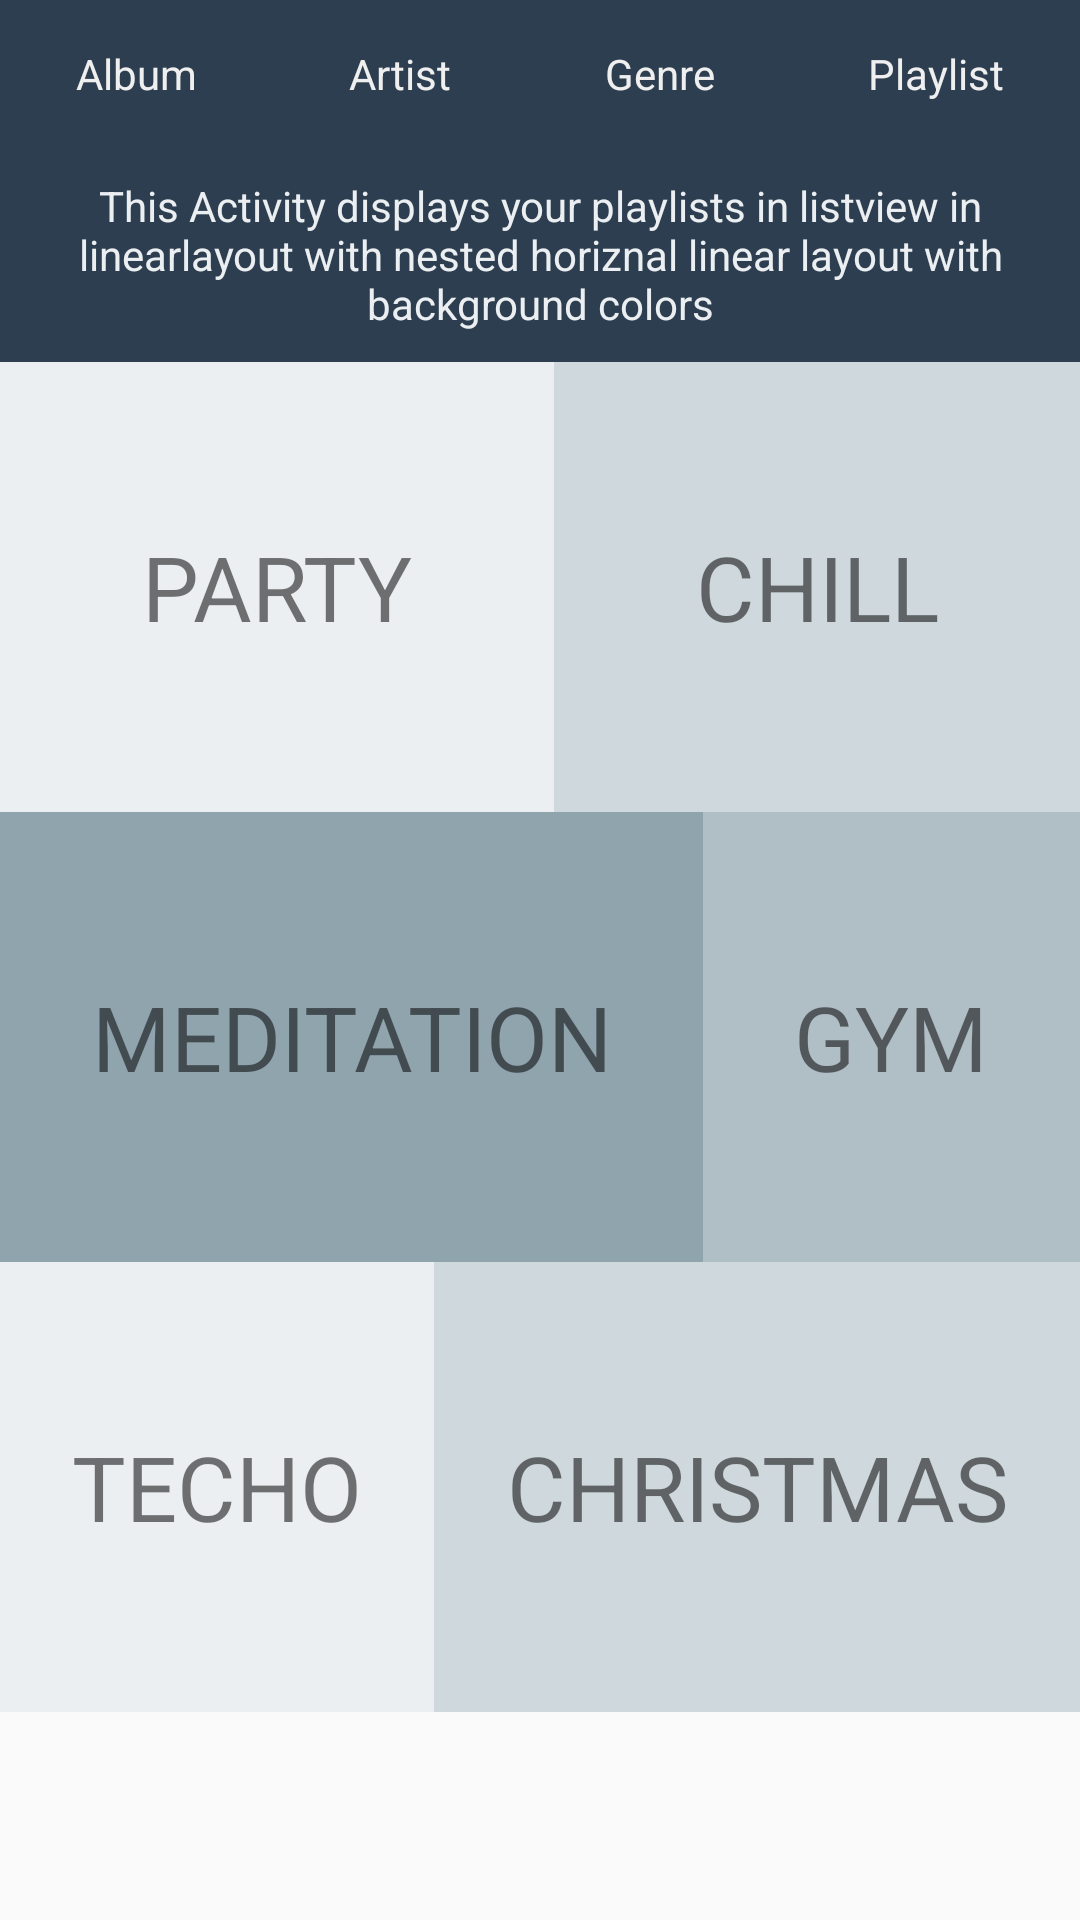

Layout XML and referenced resources for this Android screen:
<!-- AndroidManifest.xml: application theme AppTheme -->
<!-- res/layout/activity_playlist.xml -->
<?xml version="1.0" encoding="utf-8"?>
<LinearLayout xmlns:android="http://schemas.android.com/apk/res/android"
    xmlns:tools="http://schemas.android.com/tools"
    android:id="@+id/activity_playlist"
    android:layout_width="match_parent"
    android:layout_height="match_parent"
    android:orientation="vertical"
    tools:context="com.example.android.musicapproxy.PlaylistActivity">

    <include layout="@layout/button_bar"/>

    <TextView
        android:layout_width="match_parent"
        android:layout_height="wrap_content"
        android:gravity="center"
        android:padding="10dp"
        android:textColor="#ECEFF1"
        android:background="@color/colorPrimaryDark"
        android:text="@string/playlist_text"/>

    <LinearLayout
        android:layout_width="match_parent"
        android:layout_height="wrap_content">

        <TextView
            android:layout_width="wrap_content"
            android:layout_height="150dp"
            android:layout_weight="1"
            android:background="#ECEFF1"
            android:gravity="center_vertical"
            android:text="PARTY"
            android:textAlignment="center"
            android:textAllCaps="true"
            android:textSize="30dp" />

        <TextView
            android:layout_width="wrap_content"
            android:layout_height="150dp"
            android:layout_weight="1"
            android:background="#CFD8DC"
            android:gravity="center_vertical"
            android:text="Chill"
            android:textAlignment="center"
            android:textAllCaps="true"
            android:textSize="30dp" />

    </LinearLayout>

    <LinearLayout
        android:layout_width="match_parent"
        android:layout_height="wrap_content">

        <TextView
            android:layout_width="wrap_content"
            android:layout_height="150dp"
            android:layout_weight="1"
            android:background="#90A4AE"
            android:gravity="center_vertical"
            android:text="meditation"
            android:textAlignment="center"
            android:textAllCaps="true"
            android:textSize="30dp" />

        <TextView
            android:layout_width="wrap_content"
            android:layout_height="150dp"
            android:layout_weight="1"
            android:background="#B0BEC5"
            android:gravity="center_vertical"
            android:text="GYM"
            android:textAlignment="center"
            android:textAllCaps="true"
            android:textSize="30dp" />

    </LinearLayout>

    <LinearLayout
        android:layout_width="match_parent"
        android:layout_height="wrap_content">

        <TextView
            android:layout_width="wrap_content"
            android:layout_height="150dp"
            android:layout_weight="1"
            android:background="#ECEFF1"
            android:gravity="center_vertical"
            android:text="Techo"
            android:textAlignment="center"
            android:textAllCaps="true"
            android:textSize="30dp" />

        <TextView
            android:layout_width="wrap_content"
            android:layout_height="150dp"
            android:layout_weight="1"
            android:background="#CFD8DC"
            android:gravity="center_vertical"
            android:text="christmas"
            android:textAlignment="center"
            android:textAllCaps="true"
            android:textSize="30dp" />

    </LinearLayout>
</LinearLayout>
<!-- res/layout/button_bar.xml (included above) -->
<?xml version="1.0" encoding="utf-8"?>
<LinearLayout xmlns:android="http://schemas.android.com/apk/res/android"
    android:id="@+id/strip1_1"
    android:layout_width="match_parent"
    android:layout_height="wrap_content"
    android:orientation="horizontal">

    <TextView
        android:id="@+id/album_button"
        style="@style/top_row"
        android:layout_width="wrap_content"
        android:layout_height="wrap_content"
        android:background="#2c3e50"
        android:text="@string/box1" />

    <TextView
        android:id="@+id/artist_button"
        style="@style/top_row"
        android:layout_width="wrap_content"
        android:layout_height="wrap_content"
        android:background="#2c3e50"
        android:text="@string/box2" />

    <TextView
        android:id="@+id/genre_button"
        style="@style/top_row"
        android:layout_width="wrap_content"
        android:layout_height="wrap_content"
        android:background="#2c3e50"
        android:text="@string/box3" />

    <TextView
        android:id="@+id/playlist_button"
        style="@style/top_row"
        android:layout_width="wrap_content"
        android:layout_height="wrap_content"
        android:background="#2c3e50"
        android:text="@string/box4" />

</LinearLayout>
<!-- resources referenced by this layout -->
<resources>
  <color name="colorPrimaryDark">#2c3e50</color>
  <string name="box1">Album</string>
  <string name="box2">Artist</string>
  <string name="box3">Genre</string>
  <string name="box4">Playlist</string>
  <string name="playlist_text">This Activity displays your playlists in listview in linearlayout with nested horiznal linear layout with background colors</string>
  <style name="top_row">
          <item name="android:layout_weight">1</item>
          <item name="android:padding">15dp</item>
          <item name="android:textAlignment">center</item>
          <item name="android:background">@color/colorPrimary</item>
          <item name="android:textColor">#efefef</item>
      </style>
  <style name="AppTheme" parent="Theme.AppCompat.Light.DarkActionBar">
          
          <item name="colorPrimary">@color/colorPrimary</item>
          <item name="colorPrimaryDark">@color/colorPrimaryDark</item>
          <item name="colorAccent">@color/colorAccent</item>
      </style>
  <color name="colorPrimary">#34495e</color>
  <color name="colorAccent">#e74c3c</color>
</resources>
